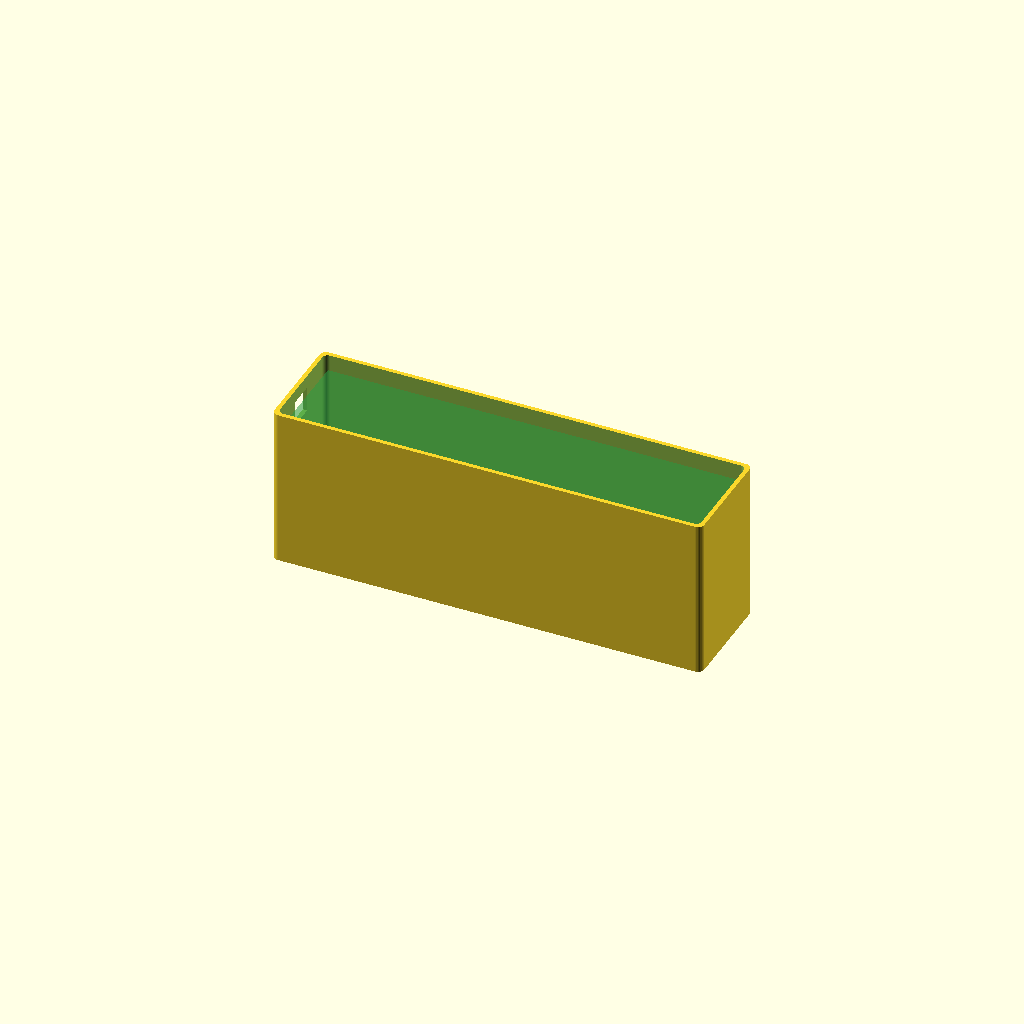
Cell 1 — every parameter at its default value.
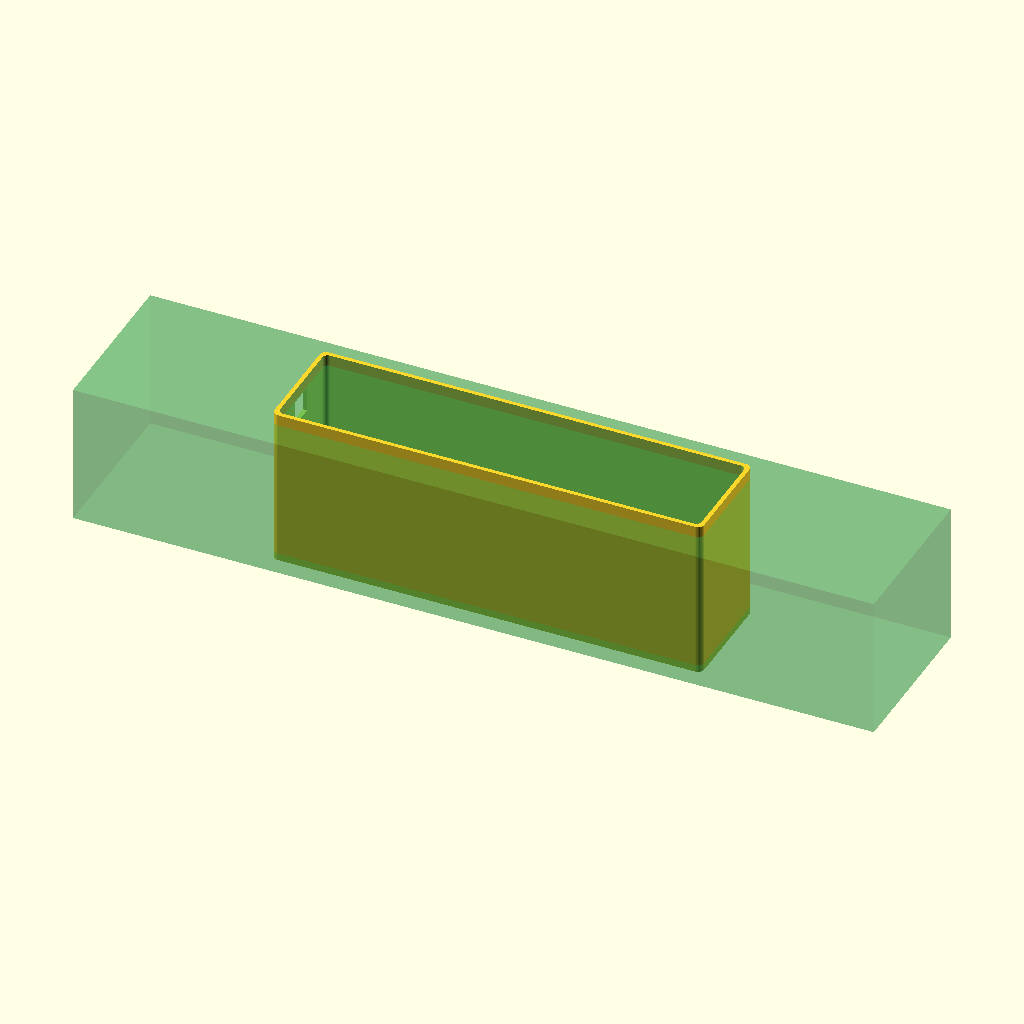
Cell 2: the same model with cell_d = 37.2.
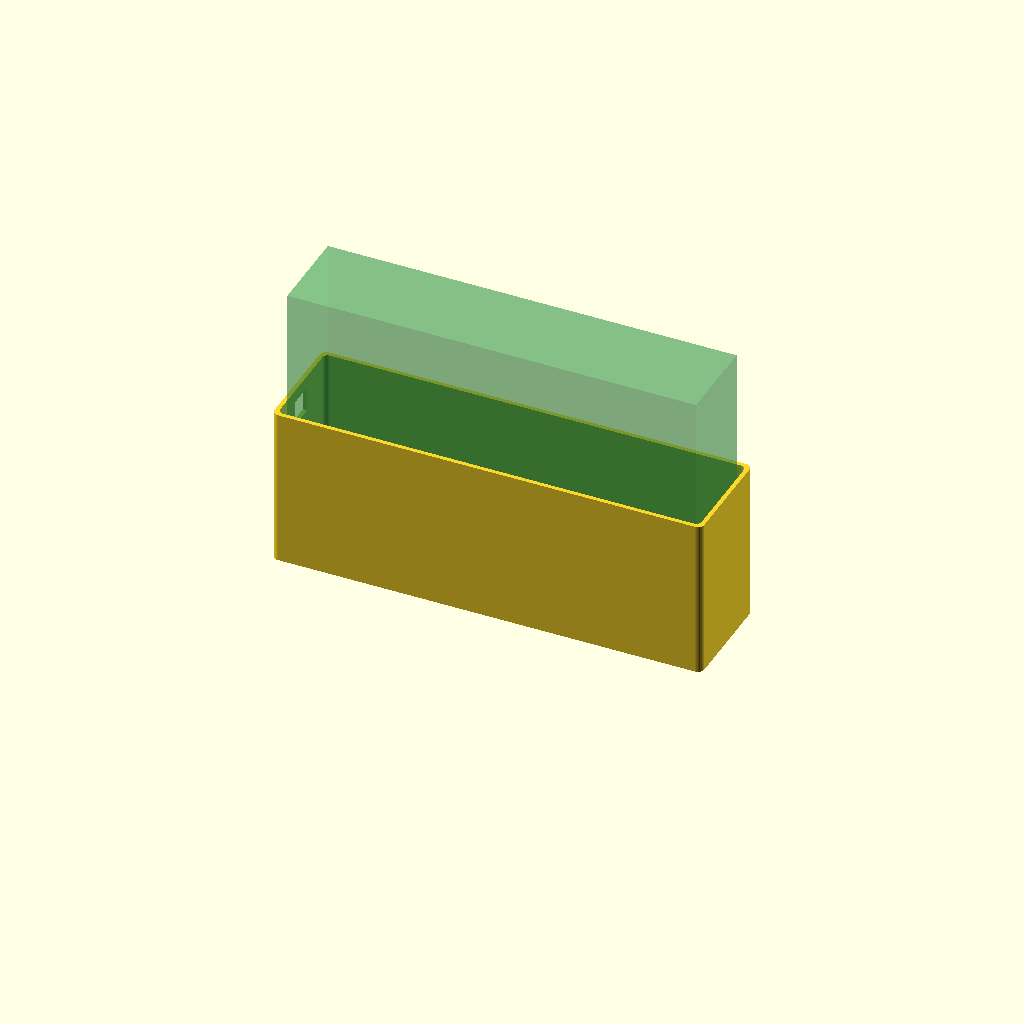
Cell 3 — cell_h set to 130.4, the other parameters unchanged.
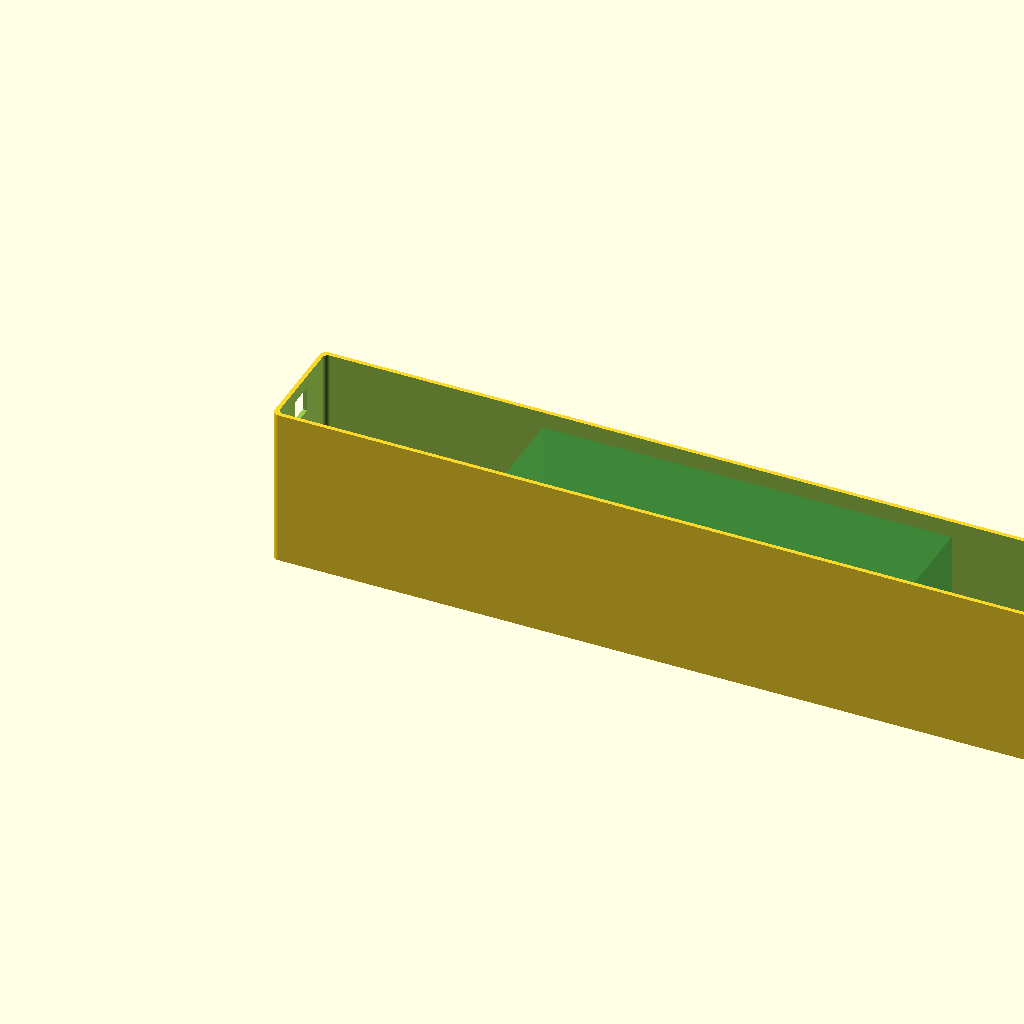
Cell 4: the same model with tray_l = 408.
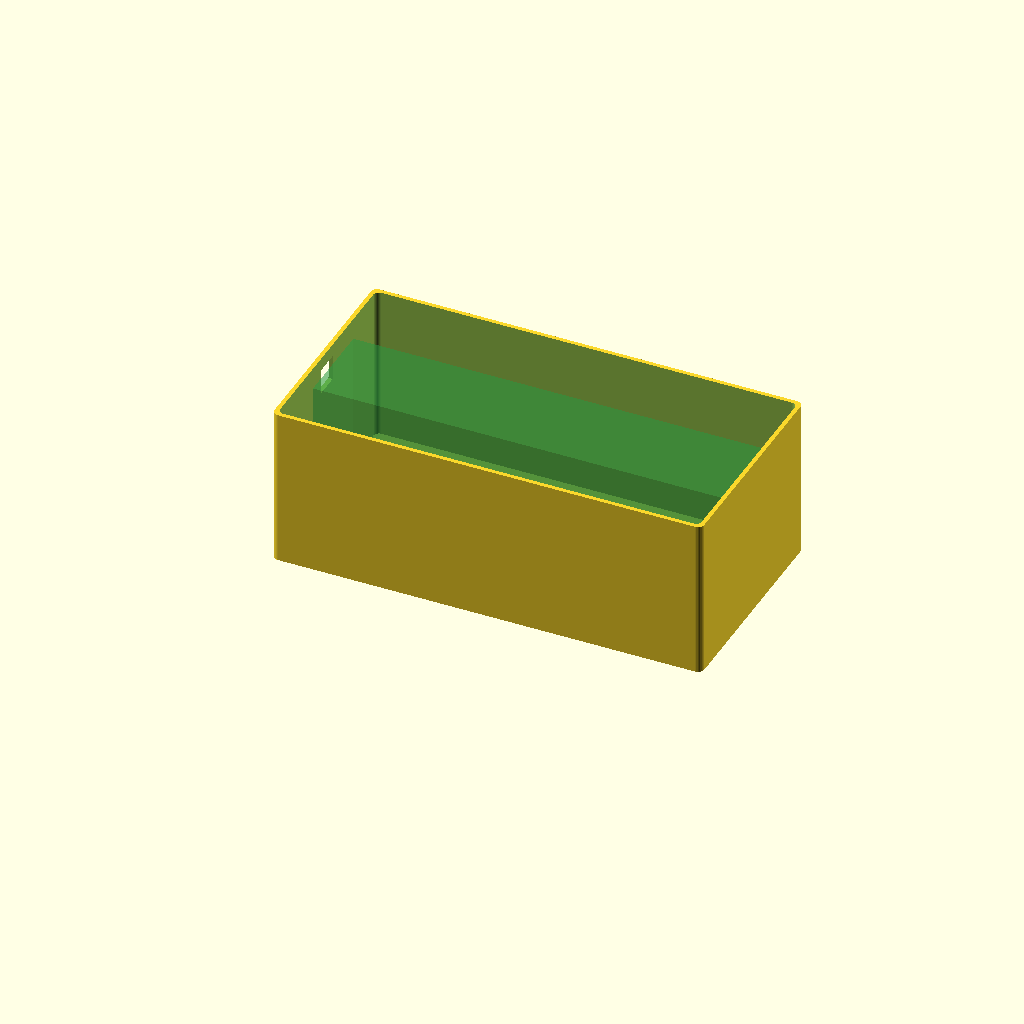
Cell 5: the same model with tray_w = 104.
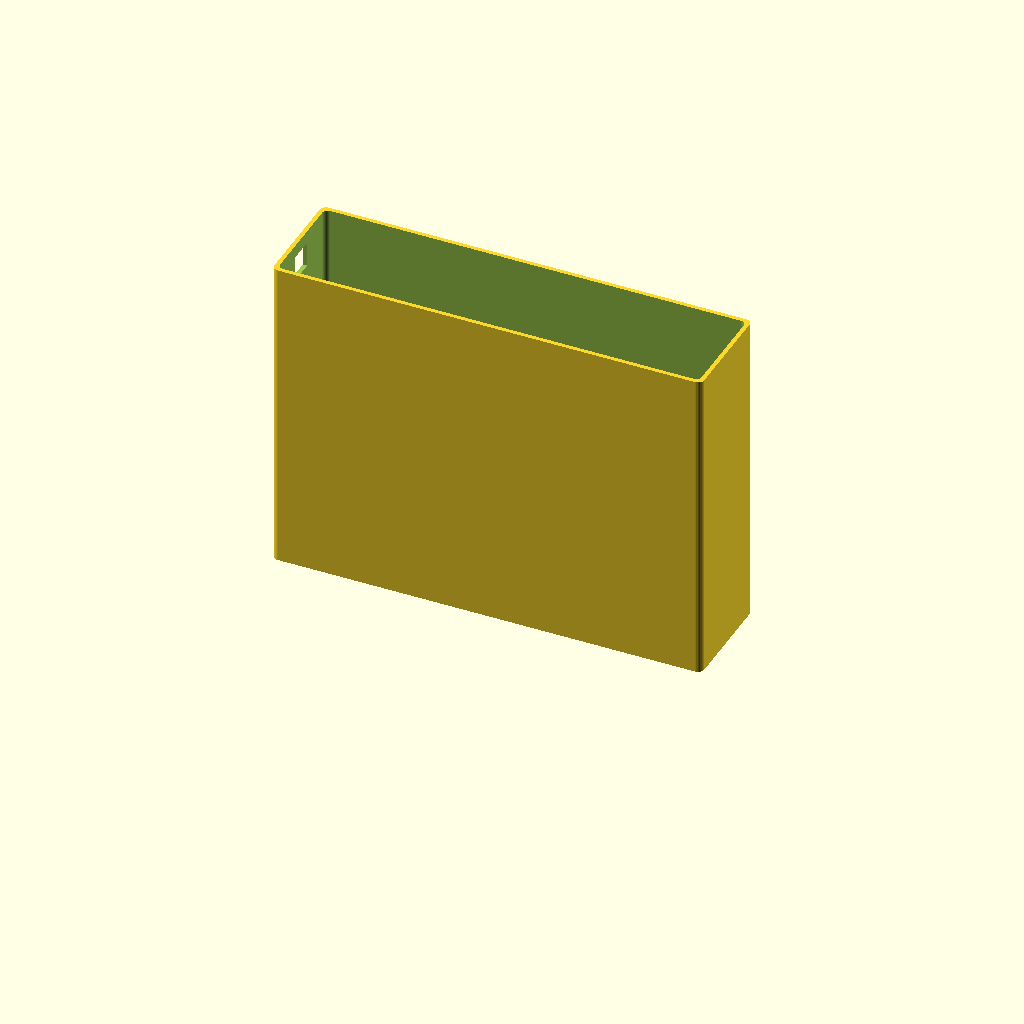
Cell 6: tray_h = 152 (everything else at default).
One fixed orthographic camera (rotation 55°, 0°, 25°; colour scheme Cornfield) for every cell.
Source of the model, perfect-roadster/cad/pack-tray.scad:
// Perfect Roadster — single 10S2P module tray
// Units: millimeters
// Open in OpenSCAD or any SCAD-compatible tool; also documents dims for fab.

/* [Module / cells] */
cell_d = 18.6;
cell_h = 65.2;
// 10S2P brick footprint (2 parallel × 10 series along length)
brick_l = 10 * cell_d + 8; // ~194 + wrap margin handled below
brick_w = 2 * cell_d + 4;  // ~41.2
brick_h = cell_h + 2;

/* [Tray outer — matches docs/00 envelope] */
tray_l = 204;
tray_w = 52;
tray_h = 76;
wall = 2.0;
corner_r = 3;

/* [Clearance / foam] */
foam = 1.5;

module rounded_box(l, w, h, r) {
  hull() {
    for (x = [r, l - r])
      for (y = [r, w - r])
        translate([x, y, 0])
          cylinder(h = h, r = r, $fn = 32);
  }
}

module tray() {
  difference() {
    rounded_box(tray_l, tray_w, tray_h, corner_r);
    // inner cavity
    translate([wall, wall, wall])
      rounded_box(tray_l - 2 * wall, tray_w - 2 * wall, tray_h - wall + 0.1, corner_r - 0.5);
    // wire exit (BB end)
    translate([-0.1, tray_w / 2 - 6, tray_h - 18])
      cube([wall + 2, 12, 12]);
    // retention bolt holes (M5)
    for (x = [20, tray_l - 20])
      translate([x, tray_w / 2, -0.1])
        cylinder(h = wall + 1, d = 5.2, $fn = 24);
  }
}

module cell_brick_ghost() {
  color([0.2, 0.7, 0.3, 0.35])
    translate([
      (tray_l - brick_l) / 2,
      (tray_w - brick_w) / 2,
      wall + foam
    ])
      cube([brick_l, brick_w, brick_h]);
}

tray();
cell_brick_ghost();

echo("tray_outer_mm", tray_l, tray_w, tray_h);
echo("brick_approx_mm", brick_l, brick_w, brick_h);
echo("inner_clear_mm", tray_l - 2 * wall, tray_w - 2 * wall, tray_h - wall);
Customizer parameters (derived from the source; name, type, default, range or options):
cell_d: number, default 18.6
cell_h: number, default 65.2
tray_l: number, default 204
tray_w: number, default 52
tray_h: number, default 76
wall: number, default 2
corner_r: number, default 3
foam: number, default 1.5
